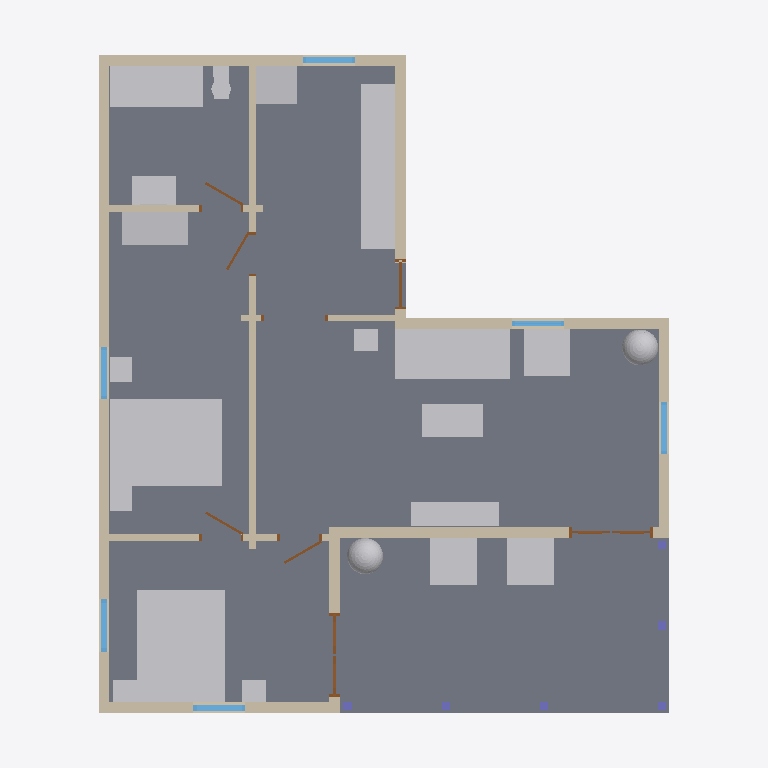
Plan cut of the same IFC building model at storey 'Level 1' (level 0.90 m, cut at 2.30 m), seen from above with north up, elements coloured by IFC class: 21 other elements (light grey), 19 walls (beige), 8 doors (brown), 6 windows (light blue), 6 columns (violet), 2 slabs (grey). Cut surfaces are drawn darker.
Extent 10.6 m × 13.0 m × 8.8 m (x, y, z). Storeys (1): Level 1 at 0.90 m. Elements (68): 22 IfcWall, 21 IfcFurnishingElement, 8 IfcDoor, 8 IfcWindow, 6 IfcColumn, 2 IfcSlab, 1 IfcRoof.

HEADER;
FILE_DESCRIPTION(('ViewDefinition [CoordinationView]'),'2;1');
FILE_NAME('h1011129832-s2.ifc','2026-11-12T06:29:04',('',''),(''),'IfcOpenShell 0.8.0','IfcOpenShell 0.8.0','');
FILE_SCHEMA(('IFC4'));
ENDSEC;
DATA;
#23=IFCPROJECT('29DBZLGWDDEvJKb4On1BPO',#5,'b1011129832',$,$,$,$,(#21),#19);
#24=IFCSITE('2rX_DEaY52dBOKOlc88J5g',#5,'Site','',$,$,$,'Site',.COMPLEX.,(0,0,0),(0,0,0),0.0,$,$);
#25=IFCBUILDING('0EcbLVMyP4QgsFjSow52sl',#5,'OSM 1011129832','',$,$,$,'OSM 1011129832',.COMPLEX.,$,$,$);
#26=IFCBUILDINGSTOREY('35YBm9Vtn25RPoHAqxqTjo',#5,'Level 1','',$,$,$,'Level 1',.COMPLEX.,0.9);
#298=IFCSLAB('0KwIgqeBj7bPLlsJqCHHmR',#5,'Floor slab L1','',$,#295,#297,$,.FLOOR.);
#368=IFCSLAB('2FNqAHwO57xgOMuO55Djdj',#5,'Porch deck','',$,#295,#367,$,.FLOOR.);
#10039=IFCFURNISHINGELEMENT('1FqLqJ8B931w4i0eSNAjcB',#5,'bed_double','',$,#295,#10038,$);
#10269=IFCFURNISHINGELEMENT('1PyW0lan161Pjqt_U34xC9',#5,'bed_double001','',$,#295,#10268,$);
#6472=IFCFURNISHINGELEMENT('3jM08sxE1D9wgif$1C__7j',#5,'sofa','',$,#295,#6471,$);
#10531=IFCFURNISHINGELEMENT('0qFjv4NzL2BfcOuiJosq$T',#5,'kitchen_run','',$,#295,#10530,$);
#10920=IFCFURNISHINGELEMENT('22fVOoiCX2UhV8IskjCsj8',#5,'bathtub','',$,#295,#10919,$);
#593=IFCWALL('2rx1DNq916IvpGuBwi2Xh4',#5,'Exterior wall L002','',$,#295,#592,$,.MOVABLE.);
#2120=IFCWALL('2MRzoRfz5FMgxB4OOElFtJ',#5,'Exterior wall L009','',$,#295,#2119,$,.MOVABLE.);
#2497=IFCWALL('1EJnuD1VfAov9QEC6VWYEh',#5,'Exterior wall L010','',$,#295,#2496,$,.MOVABLE.);
#3142=IFCFURNISHINGELEMENT('3YTt4Wh7v1YPL1$1Cesz1M',#5,'porch_chair','',$,#295,#3141,$);
#3251=IFCFURNISHINGELEMENT('3Qy0$xpO1AHAl4ifALo90t',#5,'porch_chair001','',$,#295,#3250,$);
#10390=IFCFURNISHINGELEMENT('0wxb3D$tv3M88YF26zSkek',#5,'wardrobe','',$,#295,#10389,$);
#6783=IFCFURNISHINGELEMENT('3cB7uAGm95gxu6Mp4M4Jsi',#5,'armchair','',$,#295,#6782,$);
#6674=IFCFURNISHINGELEMENT('3H79Q6_8L2WePElOqirtFf',#5,'tv_unit','',$,#295,#6673,$);
#1645=IFCWALL('2dgQxPLpL5NvKK_gIJcIiT',#5,'Exterior wall L008','',$,#295,#1644,$,.MOVABLE.);
#1403=IFCWALL('24Uxkz6pL4WvaXEN4IUAHf',#5,'Exterior wall L006','',$,#295,#1402,$,.MOVABLE.);
#6615=IFCFURNISHINGELEMENT('2D8nEqxaD6puyWlsjn0z4S',#5,'coffee_table','',$,#295,#6614,$);
#1472=IFCWALL('0nCxMxblT5g9Pq0Jptyfr_',#5,'Exterior wall L007','',$,#295,#1471,$,.MOVABLE.);
#876=IFCWALL('3aeNKlz4v26xqhycCjf$Gr',#5,'Interior wall L1','',$,#295,#875,$,.MOVABLE.);
#2786=IFCWALL('3Iozzk235BiOTZzMTfJNWA',#5,'Exterior wall L011','',$,#295,#2785,$,.MOVABLE.);
#10562=IFCFURNISHINGELEMENT('2uboXsjkL2Dee7FCDWTH_X',#5,'fridge','',$,#295,#10561,$);
#431=IFCWALL('2UXNZDVHrDbeSijIfD_oPe',#5,'Exterior wall L1','',$,#295,#430,$,.MOVABLE.);
#762=IFCWALL('0b7OVgL9D3MQ3o7CUlXyZB',#5,'Exterior wall L003','',$,#295,#761,$,.MOVABLE.);
#10647=IFCFURNISHINGELEMENT('0pdBnpLMjF693DqR6ex6es',#5,'vanity','',$,#295,#10646,$);
#2926=IFCWALL('3z2lWa9DL769q_30WgJrOD',#5,'Exterior wall L012','',$,#295,#2925,$,.MOVABLE.);
#1088=IFCWALL('3pIYhJMN9BNfyDVIPfjrqS',#5,'Exterior wall L004','',$,#295,#1087,$,.MOVABLE.);
#6307=IFCFURNISHINGELEMENT('1iBoa7iZD8ZBzLzmkr9_j4',#5,'plant','',$,#295,#6306,$);
#9870=IFCFURNISHINGELEMENT('31WxiGvwT79P4Bz4iufp0j',#5,'plant001','',$,#295,#9869,$);
#1029=IFCWALL('3VfYlBsDn208EiP9ESTseH',#5,'Interior wall L003','',$,#295,#1028,$,.MOVABLE.);
#1803=IFCWALL('0MiGp6FnjDvxfMPNYyZOhX',#5,'Interior wall L004','',$,#295,#1802,$,.MOVABLE.);
#2655=IFCWALL('2JVHrd5DjE2Rzc8$UhkYZF',#5,'Interior wall L007','',$,#295,#2654,$,.MOVABLE.);
#10300=IFCFURNISHINGELEMENT('002oZgyOf3EhtcEvwzNmaO',#5,'nightstand002','',$,#295,#10299,$);
#10331=IFCFURNISHINGELEMENT('2ejC8hBYj36xB1c4kRFAXi',#5,'nightstand003','',$,#295,#10330,$);
#10864=IFCFURNISHINGELEMENT('226wYVJlH6zALGn_Icyo5W',#5,'toilet','',$,#295,#10863,$);
#6814=IFCFURNISHINGELEMENT('2mQ0Za31jB0vPt1cXXM0Ap',#5,'end_table','',$,#295,#6813,$);
#10070=IFCFURNISHINGELEMENT('0eWx4MB6zE9e6SEoaAjo6P',#5,'nightstand','',$,#295,#10069,$);
#10100=IFCFURNISHINGELEMENT('2m4Gwtahr5fgnYDrSjA9dM',#5,'nightstand001','',$,#295,#10099,$);
#2399=IFCWALL('3e6DmHPG5BlhIR7Q2nDTkn',#5,'Interior wall L006','',$,#295,#2398,$,.MOVABLE.);
#927=IFCWALL('2B0NeqU9vD68GlXvFAItJP',#5,'Interior wall L002','',$,#295,#926,$,.MOVABLE.);
#1294=IFCWALL('1Swx7A6DL3WgLqZImdHVsP',#5,'Exterior wall L005','',$,#295,#1293,$,.MOVABLE.);
#538=IFCWINDOW('1sedGiEZ52ewM7n7woG0$z',#5,'Window','',$,#295,#537,$,1000.0,$,.WINDOW.,.SINGLE_PANEL.,$);
#700=IFCWINDOW('3dl5QlT3XBzOOE6qvHOYIN',#5,'Window001','',$,#295,#699,$,1000.0,$,.WINDOW.,.SINGLE_PANEL.,$);
#1579=IFCWINDOW('0VcWaifEn82R8dfGth4P7R',#5,'Window003','',$,#295,#1578,$,1000.0,$,.WINDOW.,.SINGLE_PANEL.,$);
#1752=IFCWINDOW('2fmC4luofEdR3kIFePXB0w',#5,'Window004','',$,#295,#1751,$,1000.0,$,.WINDOW.,.SINGLE_PANEL.,$);
#3033=IFCWINDOW('3Z0TFe5bn51Oy4WphnsCEx',#5,'Window007','',$,#295,#3032,$,1000.0,$,.WINDOW.,.SINGLE_PANEL.,$);
#1243=IFCDOOR('1qTNqSEHn80uF76d10tkMs',#5,'Door001','',$,#295,#1242,$,1000.0,$,.DOOR.,.SINGLE_SWING_LEFT.,$);
#2275=IFCDOOR('2XkVlLYuz7wRiqdzSLmSvx',#5,'Door005','',$,#295,#2274,$,1000.0,$,.DOOR.,.SINGLE_SWING_LEFT.,$);
#2604=IFCWINDOW('3I$fiIAinEdx6VnzSugUg4',#5,'Window005','',$,#295,#2603,$,1000.0,$,.WINDOW.,.SINGLE_PANEL.,$);
#1998=IFCWALL('3uT1W0wXnAVOdaeSUIctyD',#5,'Interior wall L005','',$,#295,#1997,$,.MOVABLE.);
#1365=IFCDOOR('0tSrzKXDzAMu3zE93HScXL',#5,'Door002','',$,#295,#1364,$,1000.0,$,.DOOR.,.SINGLE_SWING_LEFT.,$);
#2069=IFCDOOR('3pqUje4Ab2ZvMbvm59VxEo',#5,'Door004','',$,#295,#2068,$,1000.0,$,.DOOR.,.SINGLE_SWING_LEFT.,$);
#2726=IFCDOOR('3ev7lTlOv09fLsMJScXesL',#5,'Door007','',$,#295,#2725,$,1000.0,$,.DOOR.,.SINGLE_SWING_LEFT.,$);
#998=IFCDOOR('2BIWB68xHEhRlFZ6hVjn2d',#5,'Door','',$,#295,#997,$,1000.0,$,.DOOR.,.SINGLE_SWING_LEFT.,$);
#1874=IFCDOOR('1G$Z67i_H5wO6fVIhyjfWp',#5,'Door003','',$,#295,#1873,$,1000.0,$,.DOOR.,.SINGLE_SWING_LEFT.,$);
#10951=IFCCOLUMN('3GT0oZwc1Ajej$UXoU63oI',#5,'Porch post','',$,#295,#10950,$,.COLUMN.);
#11075=IFCCOLUMN('3FnUnQe8v7xPpGJA31OH7_',#5,'Porch post004','',$,#295,#11074,$,.COLUMN.);
#10982=IFCCOLUMN('2szT_E_aD6mQC0wa9Wvck3',#5,'Porch post001','',$,#295,#10981,$,.COLUMN.);
#11013=IFCCOLUMN('2QYfJglqn6FQ5Pt6XYNBII',#5,'Porch post002','',$,#295,#11012,$,.COLUMN.);
#11044=IFCCOLUMN('3wfcMsFzbCgv1FXFjYQrYL',#5,'Porch post003','',$,#295,#11043,$,.COLUMN.);
#11106=IFCCOLUMN('1vkLAEV6zCrf0gjIGb7rby',#5,'Porch post005','',$,#295,#11105,$,.COLUMN.);
#2442=IFCDOOR('2ml7rLpEL1xOu0KJ7iwbpJ',#5,'Door006','',$,#295,#2441,$,1000.0,$,.DOOR.,.SINGLE_SWING_LEFT.,$);
ENDSEC;
